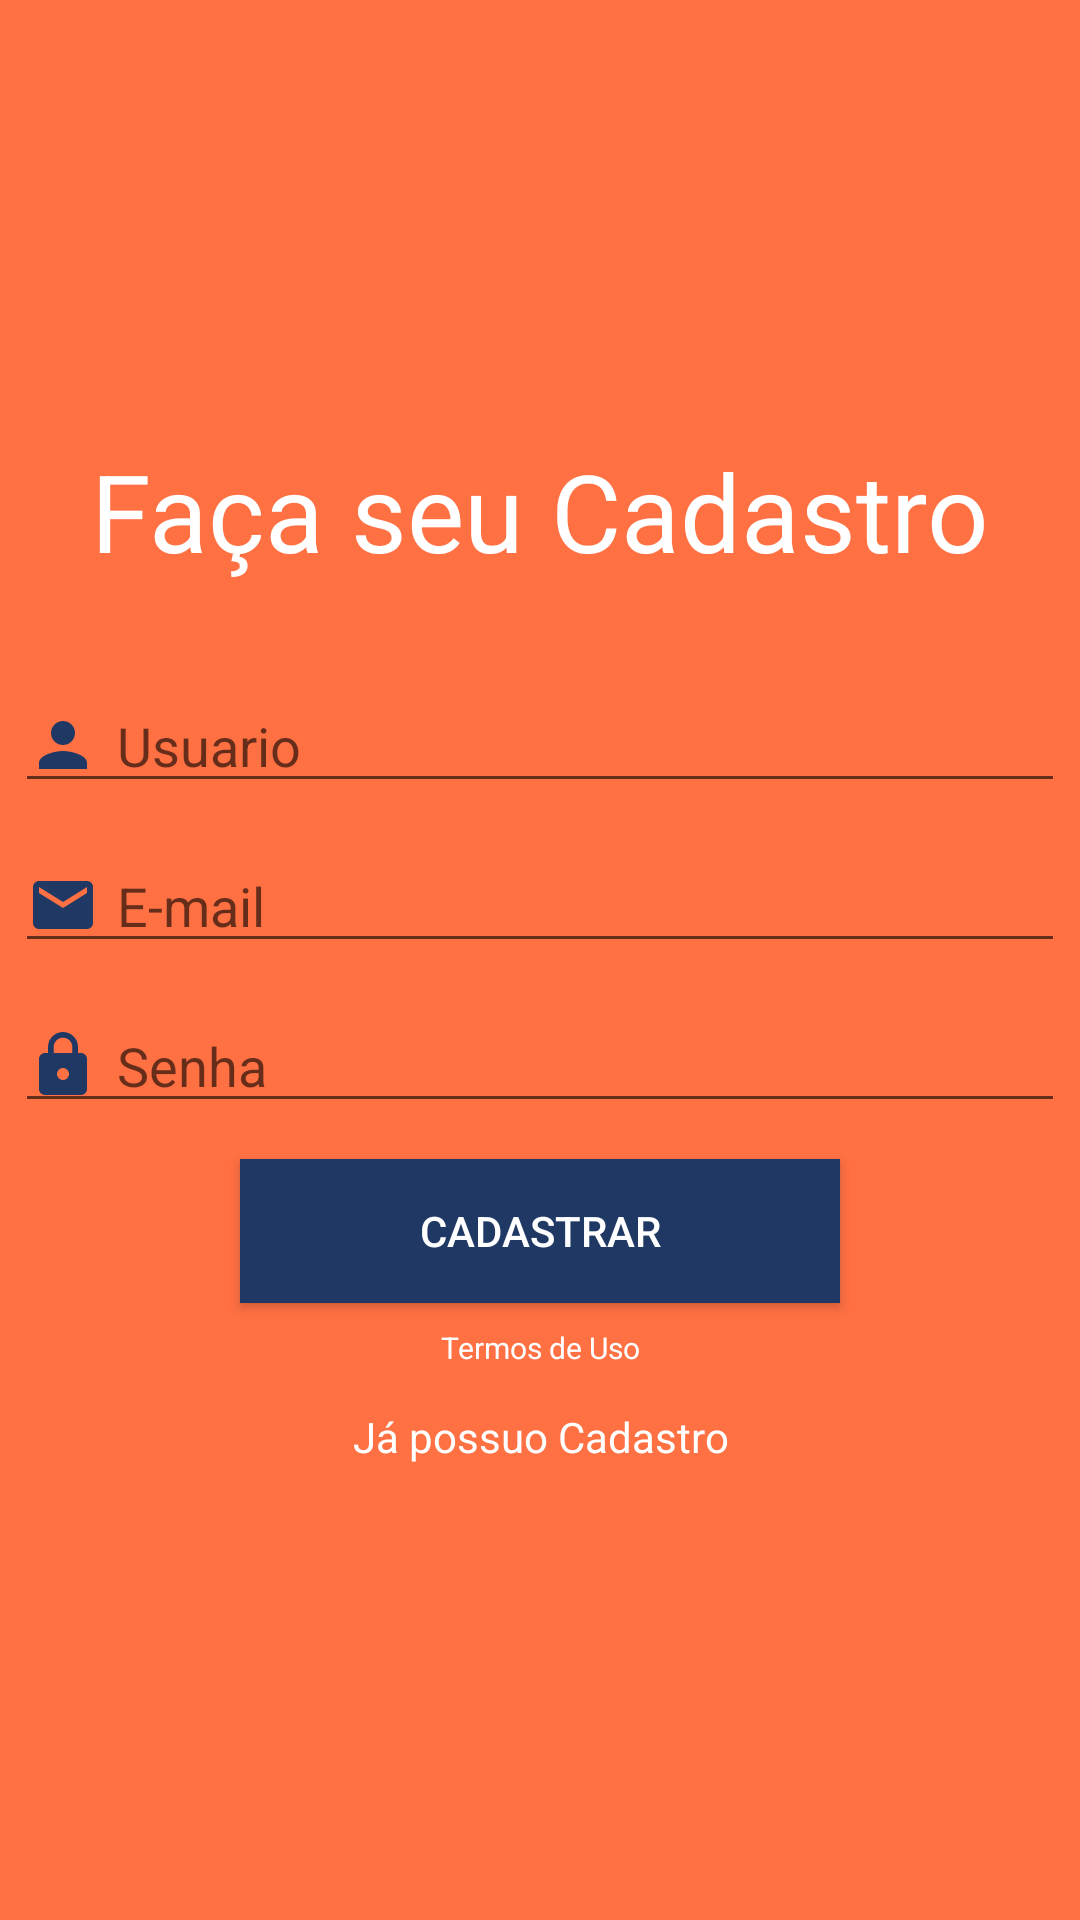

Reconstruct the res/layout file that produces this screen, plus the resources it refers to.
<!-- AndroidManifest.xml: application theme AppTheme -->
<!-- res/layout/activity_cadastro.xml -->
<?xml version="1.0" encoding="utf-8"?>
<LinearLayout xmlns:android="http://schemas.android.com/apk/res/android"
    xmlns:app="http://schemas.android.com/apk/res-auto"
    xmlns:tools="http://schemas.android.com/tools"
    android:layout_width="match_parent"
    android:layout_height="match_parent"
    android:background="@color/colorTwo"
    android:gravity="center"
    android:orientation="vertical"
    tools:context=".activity.CadastroActivity">

    <TextView
        android:id="@+id/textView2"
        android:layout_width="match_parent"
        android:layout_height="wrap_content"
        android:layout_marginBottom="32dp"
        android:gravity="center"
        android:text="Faça seu Cadastro"
        android:textSize="36sp" />

    <EditText
        android:id="@+id/editTextUsuario"
        android:layout_width="350dp"
        android:layout_height="wrap_content"
        android:layout_marginBottom="12dp"
        android:drawableLeft="@drawable/person_blue_24"
        android:drawablePadding="6dp"
        android:ems="10"
        android:hint="Usuario"
        android:inputType="textPersonName" />

    <EditText
        android:id="@+id/editTextEmail"
        android:layout_width="350dp"
        android:layout_height="wrap_content"
        android:layout_marginBottom="12dp"
        android:drawableLeft="@drawable/email_blue_24"
        android:drawablePadding="6dp"
        android:ems="10"
        android:hint="E-mail"
        android:inputType="textEmailAddress" />

    <EditText
        android:id="@+id/editTextSenha"
        android:layout_width="350dp"
        android:layout_height="wrap_content"
        android:layout_marginBottom="12dp"
        android:drawableLeft="@drawable/lock_blue_24"
        android:drawablePadding="6dp"
        android:ems="10"
        android:hint="Senha"
        android:inputType="textPassword"
        android:password="true" />

    <Button
        android:id="@+id/buttonCadastrar"
        android:layout_width="200dp"
        android:layout_height="wrap_content"
        android:layout_marginBottom="8dp"
        android:background="@color/colorOne"
        android:text="Cadastrar" />

    <TextView
        android:id="@+id/textView4"
        android:layout_width="match_parent"
        android:layout_height="wrap_content"
        android:gravity="center"
        android:text="Termos de Uso"
        android:textSize="10sp" />

    <TextView
        android:id="@+id/textLogin"
        android:layout_width="match_parent"
        android:layout_height="30dp"
        android:layout_marginTop="8dp"
        android:gravity="center"
        android:text="Já possuo Cadastro"
        android:textSize="14sp" />
</LinearLayout>
<!-- resources referenced by this layout -->
<resources>
  <color name="colorOne">#203864</color>
  <color name="colorTwo">#FF7043</color>
  <!-- drawable email_blue_24 (drawable) -->
  <vector android:height="24dp" android:tint="#203864"
      android:viewportHeight="24" android:viewportWidth="24"
      android:width="24dp" xmlns:android="http://schemas.android.com/apk/res/android">
      <path android:fillColor="@android:color/white" android:pathData="M20,4L4,4c-1.1,0 -1.99,0.9 -1.99,2L2,18c0,1.1 0.9,2 2,2h16c1.1,0 2,-0.9 2,-2L22,6c0,-1.1 -0.9,-2 -2,-2zM20,8l-8,5 -8,-5L4,6l8,5 8,-5v2z"/>
  </vector>
  <!-- drawable lock_blue_24 (drawable) -->
  <vector android:height="24dp" android:tint="#203864"
      android:viewportHeight="24" android:viewportWidth="24"
      android:width="24dp" xmlns:android="http://schemas.android.com/apk/res/android">
      <path android:fillColor="@android:color/white" android:pathData="M18,8h-1L17,6c0,-2.76 -2.24,-5 -5,-5S7,3.24 7,6v2L6,8c-1.1,0 -2,0.9 -2,2v10c0,1.1 0.9,2 2,2h12c1.1,0 2,-0.9 2,-2L20,10c0,-1.1 -0.9,-2 -2,-2zM12,17c-1.1,0 -2,-0.9 -2,-2s0.9,-2 2,-2 2,0.9 2,2 -0.9,2 -2,2zM15.1,8L8.9,8L8.9,6c0,-1.71 1.39,-3.1 3.1,-3.1 1.71,0 3.1,1.39 3.1,3.1v2z"/>
  </vector>
  <!-- drawable person_blue_24 (drawable) -->
  <vector android:height="24dp" android:tint="#203864"
      android:viewportHeight="24" android:viewportWidth="24"
      android:width="24dp" xmlns:android="http://schemas.android.com/apk/res/android">
      <path android:fillColor="@android:color/white" android:pathData="M12,12c2.21,0 4,-1.79 4,-4s-1.79,-4 -4,-4 -4,1.79 -4,4 1.79,4 4,4zM12,14c-2.67,0 -8,1.34 -8,4v2h16v-2c0,-2.66 -5.33,-4 -8,-4z"/>
  </vector>
  <style name="AppTheme" parent="Theme.AppCompat.Light.NoActionBar">
          
          <item name="colorPrimary">@color/colorOne</item>
          <item name="colorPrimaryDark">@color/colorPrimaryDark</item>
          <item name="colorAccent">#3C3F41</item>
          <item name="android:textColor">@color/colorThree</item>
  
      </style>
  <color name="colorPrimaryDark">#142440</color>
  <color name="colorThree">#FFFFFF</color>
</resources>
